Run: headless pygame with SDL's dummy video driver; simulated clock (each Clock.tick advances the game by its frame time, no real sleeping); random seed 0; keys injected as events and as key.get_pressed() state; no mouse input.
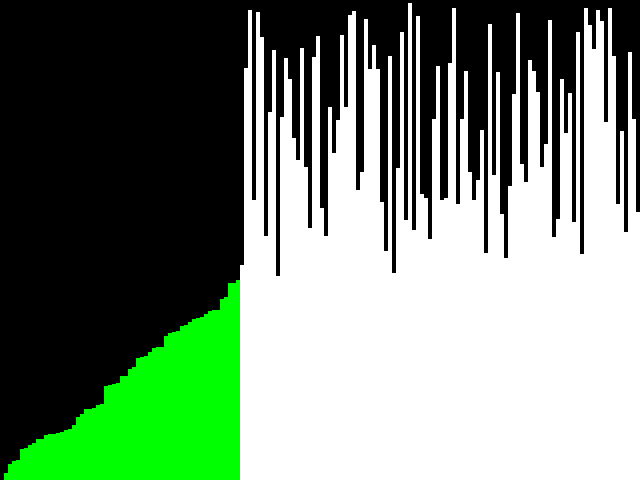
Frame 1 of 4 · flips 1–60 · no input
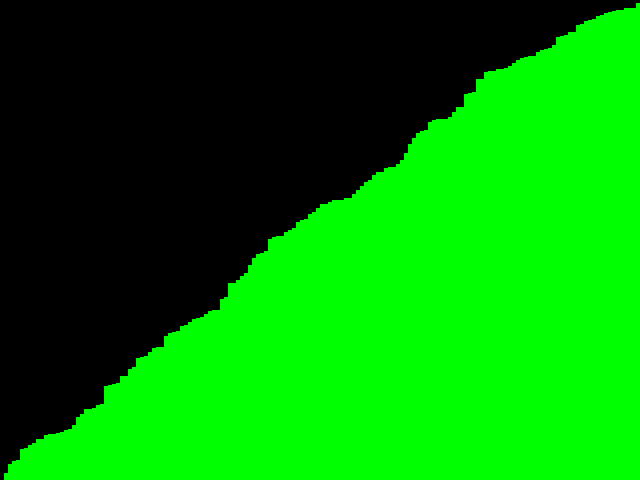
Frame 2 of 4 · flips 61–180 · tapped SPACE, RETURN · held RIGHT (→), D
Frame 3 of 4 · flips 181–300 · held DOWN (↓), S · screen unchanged from frame 2, image omitted
Frame 4 of 4 · flips 301–420 · held LEFT (←), A, UP (↑), W · screen unchanged from frame 3, image omitted

The pygame program that drew these frames:

#este proyecto tiene la intención de trabajar con código más largo; módulos populares; implementación en PyGame;
#conceptos de algorítmica; manejo de diferentes inputs de usuario y dunder methods


import pygame as pg
import sys
import random

#colors for the visualizer
WHITE = (255, 255, 255)
RED = (255, 0, 0)
GREEN = (0, 255, 0)

#window parameters
WIDTH = 640
HEIGHT = 480
window_size = (WIDTH, HEIGHT)

#initialize pygame
pg.init()

#more window parameters
win = pg.display.set_mode(window_size)
pg.display.set_caption('Selection Sort')
clock = pg.time.Clock()

n = 4
division = abs(int(WIDTH/n))

#array that is going to be sorted
h_arr = []
#state (sorted, unsorted)
state = []

for i in range(division):
  #creating randomly-sized bars
  bar_height = random.randint(0, HEIGHT)
  #the array is now going to be filled
  h_arr.append(bar_height)
  state.append(1)
  
counter = 0
 
def algorithm(h_arr, state, counter):
    while algorithm:
        win.fill((0, 0, 0))
        if counter < len(h_arr):

            min_idx = counter
            #if any element is smalled than the smallest value, then that element is the real smallest value
            for j in range(counter+1, len(h_arr)):
                if h_arr[min_idx] > h_arr[j]:
                    state[j] = 0
                    min_idx = j
                else:
                    state[j] = 1
                    state[min_idx] = 1
            #swapping elements in the array
            h_arr[counter], h_arr[min_idx] = h_arr[min_idx], h_arr[counter]
        counter+=1

        if counter - 1 < len(h_arr):
            state[counter - 1] = 2

        #changing the colors of the rectangles depending on their state
        for i in range(len(h_arr)):
            if state[i] == 0:
                color = RED
            elif state[i] == 2:
                color = GREEN  
            else:
                color = WHITE
            pg.draw.rect(win, color, pg.Rect(int(i*n), HEIGHT - h_arr[i], n, h_arr[i]))

        for event in pg.event.get():
            if event.type == pg.QUIT:
                pg.quit()
                sys.exit()

        #speed of the sorting
        clock.tick(30)
        pg.display.flip()

    return h_arr

if __name__ == "__main__":
    algorithm(h_arr, state, counter)
